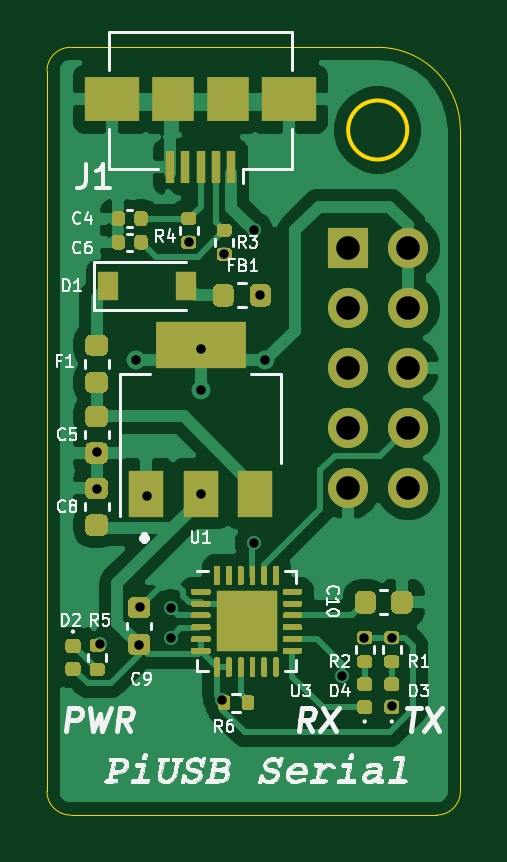
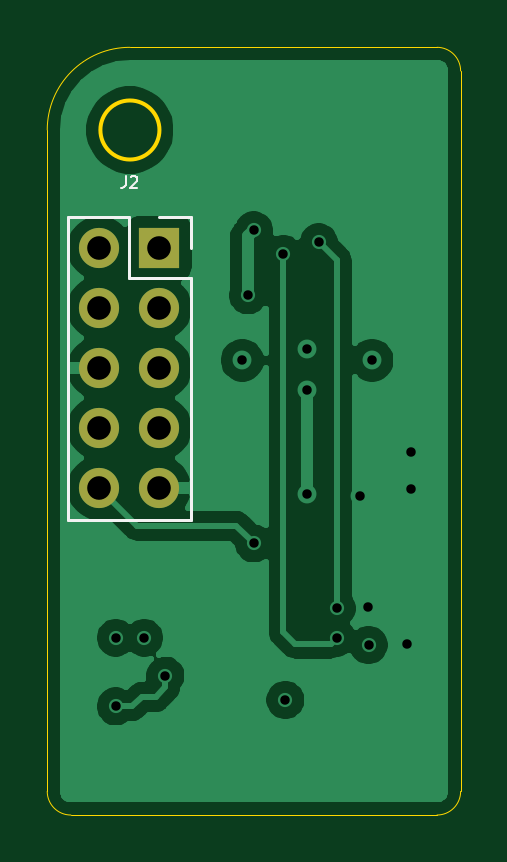
Circuit board: 11 layer files. Board 17.5 x 32.5 mm.
- bottom_copper: rasp_usb-B_Cu.gbr (34798 bytes)
- bottom_mask: rasp_usb-B_Mask.gbr (789 bytes)
- paste: rasp_usb-B_Paste.gbr (451 bytes)
- bottom_silk: rasp_usb-B_SilkS.gbr (1342 bytes)
- outline: rasp_usb-Edge_Cuts.gbr (1116 bytes)
- top_copper: rasp_usb-F_Cu.gbr (76013 bytes)
- top_mask: rasp_usb-F_Mask.gbr (21287 bytes)
- paste: rasp_usb-F_Paste.gbr (22243 bytes)
- top_silk: rasp_usb-F_SilkS.gbr (60923 bytes)
- drill: rasp_usb-NPTH.drl (272 bytes)
- drill: rasp_usb-PTH.drl (762 bytes)

=== bottom_copper: rasp_usb-B_Cu.gbr (34798 bytes, source omitted) ===
=== bottom_mask: rasp_usb-B_Mask.gbr ===
%TF.GenerationSoftware,KiCad,Pcbnew,5.1.8*%
%TF.CreationDate,2021-01-10T17:00:31+09:00*%
%TF.ProjectId,rasp_usb,72617370-5f75-4736-922e-6b696361645f,rev?*%
%TF.SameCoordinates,Original*%
%TF.FileFunction,Soldermask,Bot*%
%TF.FilePolarity,Negative*%
%FSLAX46Y46*%
G04 Gerber Fmt 4.6, Leading zero omitted, Abs format (unit mm)*
G04 Created by KiCad (PCBNEW 5.1.8) date 2021-01-10 17:00:31*
%MOMM*%
%LPD*%
G01*
G04 APERTURE LIST*
%ADD10R,1.700000X1.700000*%
%ADD11O,1.700000X1.700000*%
G04 APERTURE END LIST*
D10*
%TO.C,J2*%
X120250000Y-68500000D03*
D11*
X122790000Y-68500000D03*
X120250000Y-71040000D03*
X122790000Y-71040000D03*
X120250000Y-73580000D03*
X122790000Y-73580000D03*
X120250000Y-76120000D03*
X122790000Y-76120000D03*
X120250000Y-78660000D03*
X122790000Y-78660000D03*
%TD*%
M02*

=== paste: rasp_usb-B_Paste.gbr ===
%TF.GenerationSoftware,KiCad,Pcbnew,5.1.8*%
%TF.CreationDate,2021-01-10T17:00:31+09:00*%
%TF.ProjectId,rasp_usb,72617370-5f75-4736-922e-6b696361645f,rev?*%
%TF.SameCoordinates,Original*%
%TF.FileFunction,Paste,Bot*%
%TF.FilePolarity,Positive*%
%FSLAX46Y46*%
G04 Gerber Fmt 4.6, Leading zero omitted, Abs format (unit mm)*
G04 Created by KiCad (PCBNEW 5.1.8) date 2021-01-10 17:00:31*
%MOMM*%
%LPD*%
G01*
G04 APERTURE LIST*
G04 APERTURE END LIST*
M02*

=== bottom_silk: rasp_usb-B_SilkS.gbr ===
%TF.GenerationSoftware,KiCad,Pcbnew,5.1.8*%
%TF.CreationDate,2021-01-10T17:00:31+09:00*%
%TF.ProjectId,rasp_usb,72617370-5f75-4736-922e-6b696361645f,rev?*%
%TF.SameCoordinates,Original*%
%TF.FileFunction,Legend,Bot*%
%TF.FilePolarity,Positive*%
%FSLAX46Y46*%
G04 Gerber Fmt 4.6, Leading zero omitted, Abs format (unit mm)*
G04 Created by KiCad (PCBNEW 5.1.8) date 2021-01-10 17:00:31*
%MOMM*%
%LPD*%
G01*
G04 APERTURE LIST*
%ADD10C,0.120000*%
%ADD11C,0.100000*%
G04 APERTURE END LIST*
D10*
%TO.C,J2*%
X124120000Y-67170000D02*
X121520000Y-67170000D01*
X124120000Y-67170000D02*
X124120000Y-79990000D01*
X124120000Y-79990000D02*
X118920000Y-79990000D01*
X118920000Y-69770000D02*
X118920000Y-79990000D01*
X121520000Y-69770000D02*
X118920000Y-69770000D01*
X121520000Y-67170000D02*
X121520000Y-69770000D01*
X118920000Y-67170000D02*
X118920000Y-68500000D01*
X120250000Y-67170000D02*
X118920000Y-67170000D01*
D11*
X121686666Y-65456190D02*
X121686666Y-65813333D01*
X121710476Y-65884761D01*
X121758095Y-65932380D01*
X121829523Y-65956190D01*
X121877142Y-65956190D01*
X121472380Y-65503809D02*
X121448571Y-65480000D01*
X121400952Y-65456190D01*
X121281904Y-65456190D01*
X121234285Y-65480000D01*
X121210476Y-65503809D01*
X121186666Y-65551428D01*
X121186666Y-65599047D01*
X121210476Y-65670476D01*
X121496190Y-65956190D01*
X121186666Y-65956190D01*
%TD*%
M02*

=== outline: rasp_usb-Edge_Cuts.gbr ===
%TF.GenerationSoftware,KiCad,Pcbnew,5.1.8*%
%TF.CreationDate,2021-01-10T17:00:31+09:00*%
%TF.ProjectId,rasp_usb,72617370-5f75-4736-922e-6b696361645f,rev?*%
%TF.SameCoordinates,Original*%
%TF.FileFunction,Profile,NP*%
%FSLAX46Y46*%
G04 Gerber Fmt 4.6, Leading zero omitted, Abs format (unit mm)*
G04 Created by KiCad (PCBNEW 5.1.8) date 2021-01-10 17:00:31*
%MOMM*%
%LPD*%
G01*
G04 APERTURE LIST*
%TA.AperFunction,Profile*%
%ADD10C,0.150000*%
%TD*%
%TA.AperFunction,Profile*%
%ADD11C,0.050000*%
%TD*%
G04 APERTURE END LIST*
D10*
X122750000Y-63500000D02*
G75*
G03*
X122750000Y-63500000I-1250000J0D01*
G01*
D11*
X121500000Y-60000000D02*
G75*
G02*
X125000000Y-63500000I0J-3500000D01*
G01*
X107500000Y-61000000D02*
G75*
G02*
X108500000Y-60000000I1000000J0D01*
G01*
X107500000Y-91500000D02*
X107500000Y-61000000D01*
X108500000Y-92500000D02*
G75*
G02*
X107500000Y-91500000I0J1000000D01*
G01*
X125000000Y-91500000D02*
G75*
G02*
X124000000Y-92500000I-1000000J0D01*
G01*
X124000000Y-92500000D02*
X108500000Y-92500000D01*
X125000000Y-63500000D02*
X125000000Y-91500000D01*
X108500000Y-60000000D02*
X121500000Y-60000000D01*
M02*

=== top_copper: rasp_usb-F_Cu.gbr (76013 bytes, source omitted) ===
=== top_mask: rasp_usb-F_Mask.gbr (21287 bytes, source omitted) ===
=== paste: rasp_usb-F_Paste.gbr (22243 bytes, source omitted) ===
=== top_silk: rasp_usb-F_SilkS.gbr (60923 bytes, source omitted) ===
=== drill: rasp_usb-NPTH.drl ===
M48
; DRILL file {KiCad 5.1.8} date Sun Jan 10 17:00:30 2021
; FORMAT={-:-/ absolute / metric / decimal}
; #@! TF.CreationDate,2021-01-10T17:00:30+09:00
; #@! TF.GenerationSoftware,Kicad,Pcbnew,5.1.8
; #@! TF.FileFunction,NonPlated,1,2,NPTH
FMAT,2
METRIC
%
G90
G05
T0
M30

=== drill: rasp_usb-PTH.drl ===
M48
; DRILL file {KiCad 5.1.8} date Sun Jan 10 17:00:30 2021
; FORMAT={-:-/ absolute / metric / decimal}
; #@! TF.CreationDate,2021-01-10T17:00:30+09:00
; #@! TF.GenerationSoftware,Kicad,Pcbnew,5.1.8
; #@! TF.FileFunction,Plated,1,2,PTH
FMAT,2
METRIC
T1C0.400
T2C1.000
%
G90
G05
T1
X109.6Y-77.15
X109.6Y-78.7
X109.75Y-85.25
X111.25Y-73.25
X111.4Y-85.3
X111.438Y-83.688
X111.75Y-79.0
X112.75Y-83.75
X112.75Y-85.0
X113.5Y-68.25
X114.0Y-72.75
X114.0Y-74.5
X114.0Y-78.9
X114.92Y-87.63
X115.0Y-68.75
X116.25Y-67.75
X116.25Y-81.0
X116.5Y-70.5
X116.75Y-73.25
X120.0Y-86.6
X120.9Y-85.0
X122.1Y-85.0
X122.1Y-87.9
T2
X120.25Y-68.5
X120.25Y-71.04
X120.25Y-73.58
X120.25Y-76.12
X120.25Y-78.66
X122.79Y-68.5
X122.79Y-71.04
X122.79Y-73.58
X122.79Y-76.12
X122.79Y-78.66
T0
M30
